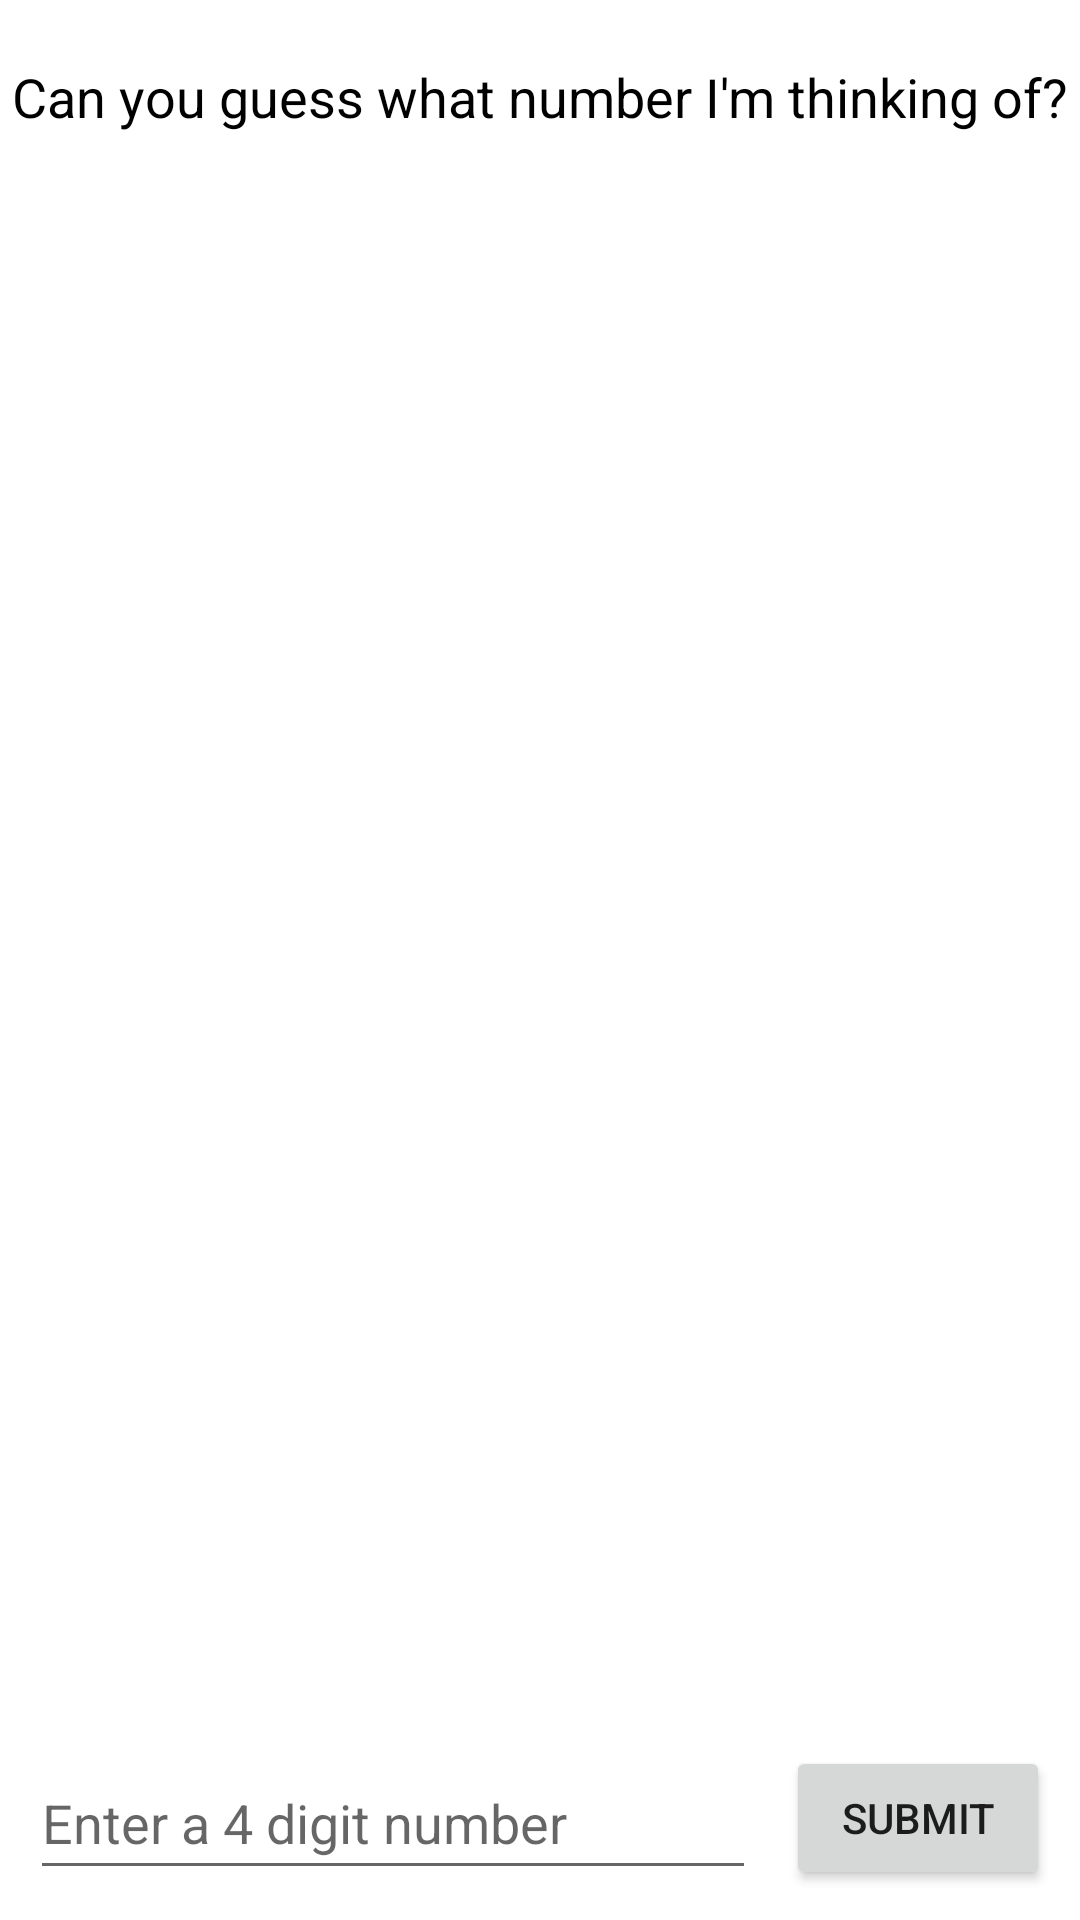

This screen was rendered from an Android layout file. Write that file and the resources it references.
<!-- AndroidManifest.xml: application theme Theme.ShotsAndBeer -->
<!-- res/layout/activity_new_game.xml -->
<?xml version="1.0" encoding="utf-8"?>
<androidx.constraintlayout.widget.ConstraintLayout xmlns:android="http://schemas.android.com/apk/res/android"
    xmlns:app="http://schemas.android.com/apk/res-auto"
    xmlns:tools="http://schemas.android.com/tools"
    android:layout_width="match_parent"
    android:layout_height="match_parent"
    tools:context=".NewGame">

    <androidx.constraintlayout.widget.ConstraintLayout
        android:id="@+id/inputLayout"
        android:layout_width="0dp"
        android:layout_height="wrap_content"
        android:layout_marginStart="10dp"
        android:layout_marginEnd="10dp"
        app:layout_constraintBottom_toBottomOf="parent"
        app:layout_constraintEnd_toEndOf="parent"
        app:layout_constraintStart_toStartOf="parent">

        <EditText
            android:id="@+id/numberInput"
            android:layout_width="0dp"
            android:layout_height="wrap_content"
            android:layout_marginEnd="10dp"
            android:layout_marginBottom="10dp"
            android:ems="10"
            android:hint="Enter a 4 digit number"
            android:inputType="number"
            android:maxLength="4"
            android:minHeight="48dp"
            app:layout_constraintBottom_toBottomOf="parent"
            app:layout_constraintEnd_toStartOf="@+id/submitButton"
            app:layout_constraintStart_toStartOf="parent" />

        <Button
            android:id="@+id/submitButton"
            android:layout_width="wrap_content"
            android:layout_height="wrap_content"
            android:text="Submit"
            app:layout_constraintBottom_toBottomOf="@+id/numberInput"
            app:layout_constraintEnd_toEndOf="parent" />
    </androidx.constraintlayout.widget.ConstraintLayout>

    <TextView
        android:id="@+id/guessTheWordText"
        android:layout_width="wrap_content"
        android:layout_height="wrap_content"
        android:layout_marginTop="20dp"
        android:text="Can you guess what number I'm thinking of?"
        android:textAppearance="@style/TextAppearance.AppCompat.Medium"
        android:textColor="#000000"
        app:layout_constraintEnd_toEndOf="parent"
        app:layout_constraintStart_toStartOf="parent"
        app:layout_constraintTop_toTopOf="parent" />

    <TextView
        android:id="@+id/attemptsText"
        android:layout_width="wrap_content"
        android:layout_height="wrap_content"
        android:layout_marginTop="5dp"
        android:text=""
        android:textAppearance="@style/TextAppearance.AppCompat.Large"
        app:layout_constraintEnd_toEndOf="@+id/guessTheWordText"
        app:layout_constraintStart_toStartOf="@+id/guessTheWordText"
        app:layout_constraintTop_toBottomOf="@+id/guessTheWordText"
        tools:text="Attempts: 0" />

    <androidx.recyclerview.widget.RecyclerView
        android:id="@+id/attemptsList"
        android:layout_width="0dp"
        android:layout_height="0dp"
        android:layout_margin="10sp"
        android:layout_marginBottom="10dp"
        app:layout_constraintBottom_toTopOf="@+id/inputLayout"
        app:layout_constraintEnd_toEndOf="parent"
        app:layout_constraintStart_toStartOf="parent"
        app:layout_constraintTop_toBottomOf="@+id/attemptsText" />

</androidx.constraintlayout.widget.ConstraintLayout>
<!-- resources referenced by this layout -->
<resources>
  <style name="Theme.ShotsAndBeer" parent="Theme.MaterialComponents.DayNight.DarkActionBar">
          
          <item name="colorPrimary">@color/purple_500</item>
          <item name="colorPrimaryVariant">@color/purple_700</item>
          <item name="colorOnPrimary">@color/white</item>
          
          <item name="colorSecondary">@color/teal_200</item>
          <item name="colorSecondaryVariant">@color/teal_700</item>
          <item name="colorOnSecondary">@color/black</item>
          
          <item name="android:statusBarColor" tools:targetApi="l">?attr/colorPrimaryVariant</item>
          
      </style>
  <!-- not gathered from this repository: default colours our renderer supplied (Android Studio template values) -->
  <color name="purple_500">#FF6200EE</color>
  <color name="purple_700">#FF3700B3</color>
  <color name="teal_200">#FF03DAC5</color>
  <color name="teal_700">#FF018786</color>
  <color name="black">#FF000000</color>
  <color name="white">#FFFFFFFF</color>
</resources>
